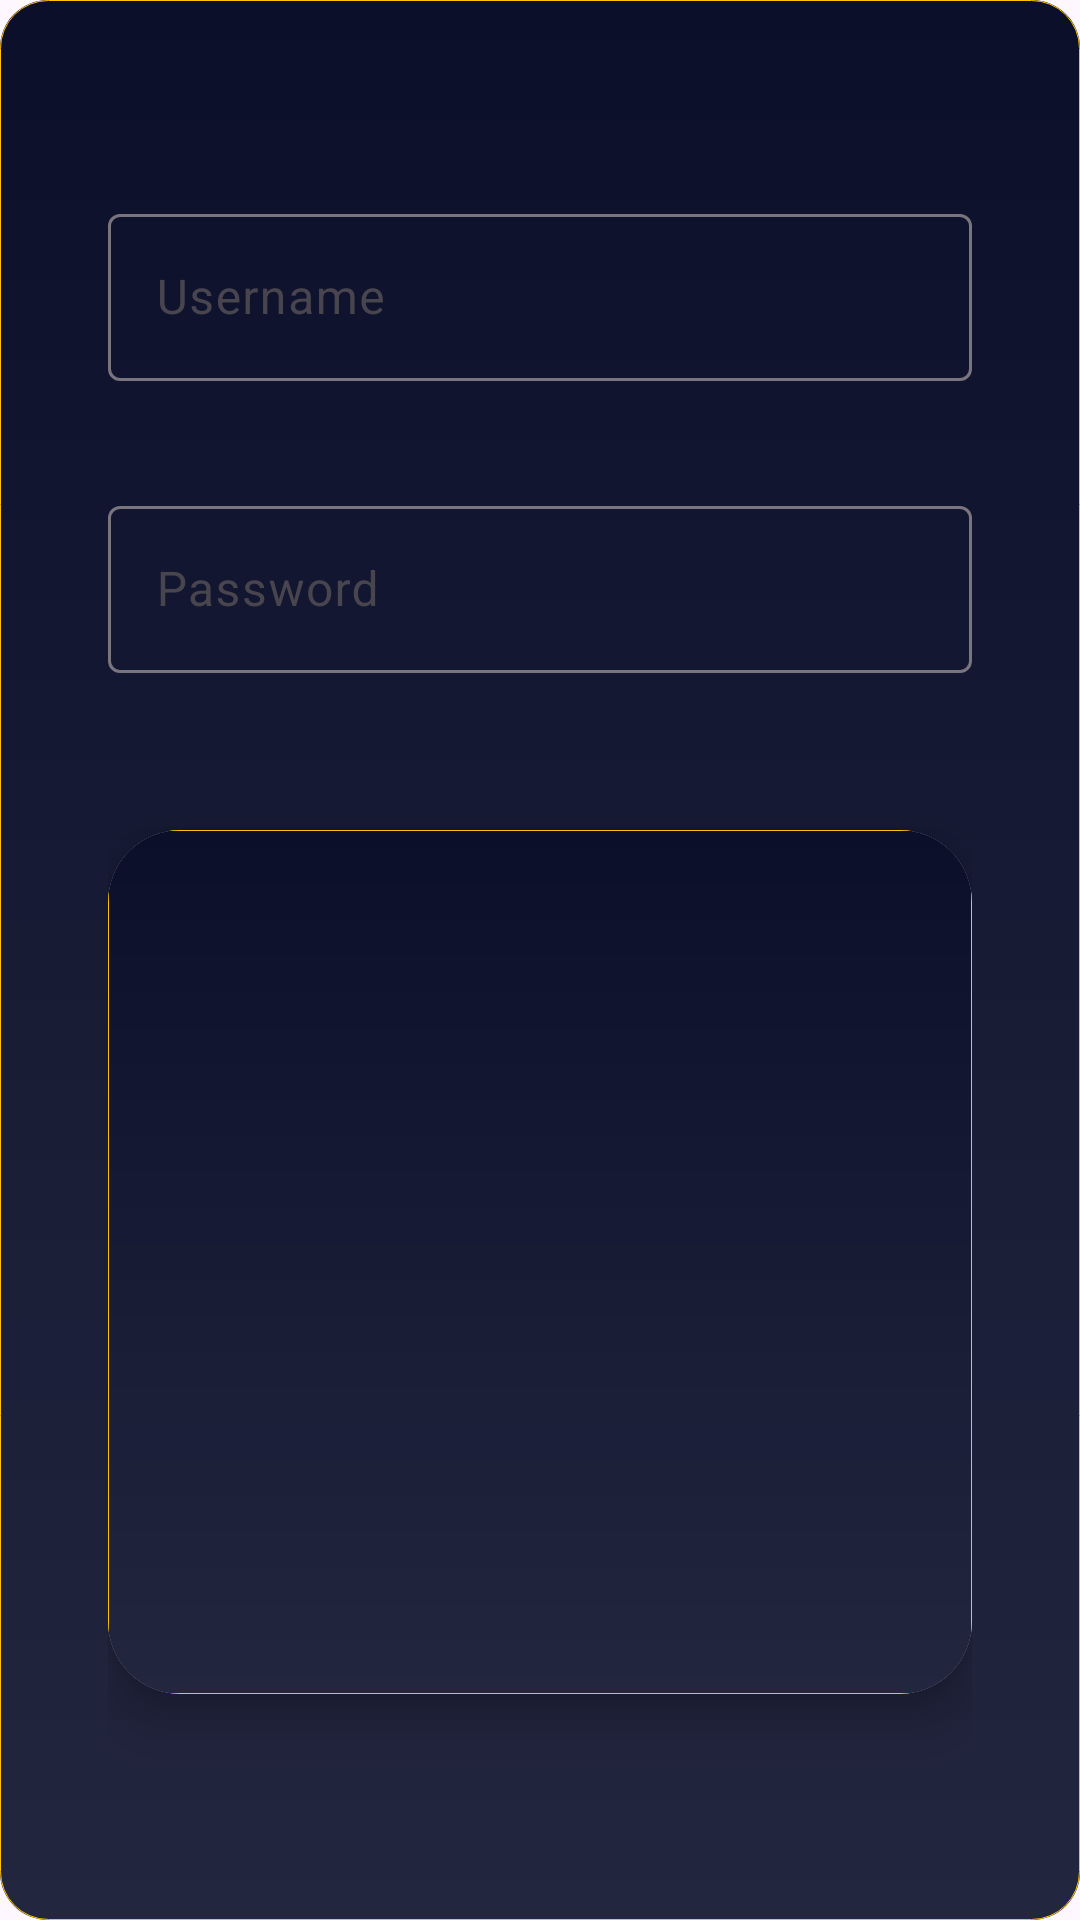

Write the Android layout XML for this screen, with the resource values it uses.
<!-- AndroidManifest.xml: application theme Theme.CardValidator -->
<!-- res/layout/activity_log.xml -->
<?xml version="1.0" encoding="utf-8"?>
<androidx.constraintlayout.widget.ConstraintLayout xmlns:android="http://schemas.android.com/apk/res/android"
    xmlns:app="http://schemas.android.com/apk/res-auto"
    xmlns:tools="http://schemas.android.com/tools"
    android:id="@+id/log"
    android:layout_width="match_parent"
    android:layout_height="match_parent"
    android:background="@drawable/background"
    android:padding="36dp"
    tools:context=".LogActivity">

    <com.google.android.material.textfield.TextInputLayout
        android:id="@+id/usernameLayout"
        android:layout_width="0dp"
        android:layout_height="wrap_content"
        android:hint="Username"
        app:hintTextColor ="@color/gold"
        app:errorEnabled="true"
        app:layout_constraintTop_toTopOf="parent"
        app:layout_constraintStart_toStartOf="parent"
        app:layout_constraintEnd_toEndOf="parent"
        android:layout_marginTop="30dp">

        <com.google.android.material.textfield.TextInputEditText
            android:id="@+id/user"
            android:layout_width="match_parent"
            android:layout_height="wrap_content"
            android:textColor="@color/gold"
            android:inputType="text" />
    </com.google.android.material.textfield.TextInputLayout>

    <com.google.android.material.textfield.TextInputLayout
        android:id="@+id/passwordLayout"
        android:layout_width="0dp"
        android:layout_height="wrap_content"
        android:hint="Password"
        app:hintTextColor ="@color/gold"
        app:errorEnabled="true"
        app:layout_constraintTop_toBottomOf="@id/usernameLayout"
        app:layout_constraintStart_toStartOf="parent"
        app:layout_constraintEnd_toEndOf="parent"
        android:layout_marginTop="16dp">

        <com.google.android.material.textfield.TextInputEditText
            android:id="@+id/password"
            android:layout_width="match_parent"
            android:layout_height="wrap_content"
            android:textColor="@color/gold"
            android:inputType="textPassword" />
    </com.google.android.material.textfield.TextInputLayout>

    <androidx.cardview.widget.CardView
        android:id="@+id/imageCard"
        android:layout_width="0dp"
        android:layout_height="0dp"
        app:cardCornerRadius="24dp"
        app:cardElevation="10dp"
        app:layout_constraintTop_toBottomOf="@id/passwordLayout"
        app:layout_constraintStart_toStartOf="parent"
        app:layout_constraintEnd_toEndOf="parent"
        android:layout_marginTop="32dp"
        app:layout_constraintDimensionRatio="1:1">

        <ImageView
            android:id="@+id/camcap"
            android:layout_width="match_parent"
            android:layout_height="match_parent"
            android:scaleType="centerCrop"
            android:background="@drawable/background" />
    </androidx.cardview.widget.CardView>

    <Button
        android:id="@+id/verButton"
        android:layout_width="wrap_content"
        android:layout_height="wrap_content"
        android:text="Verify"
        android:textColor="#FFC107"
        android:elevation="5dp"
        style="?attr/materialButtonOutlinedStyle"
        app:layout_constraintTop_toBottomOf="@id/imageCard"
        app:layout_constraintStart_toStartOf="parent"
        app:layout_constraintEnd_toEndOf="parent"
        android:layout_marginTop="24dp" />

    <Button
        android:id="@+id/login"
        android:layout_width="wrap_content"
        android:layout_height="wrap_content"
        android:text="Login"
        android:textColor="#FFC107"
        android:elevation="5dp"
        style="?attr/materialButtonOutlinedStyle"
        android:visibility="invisible"
        app:layout_constraintTop_toBottomOf="@id/verButton"
        app:layout_constraintStart_toStartOf="parent"
        app:layout_constraintEnd_toEndOf="parent"
        android:layout_marginTop="16dp" />

</androidx.constraintlayout.widget.ConstraintLayout>
<!-- resources referenced by this layout -->
<resources>
  <color name="gold">#FFC107</color>
  <!-- drawable background (drawable) -->
  <?xml version="1.0" encoding="utf-8"?>
  <layer-list xmlns:android="http://schemas.android.com/apk/res/android">
  
      <item>
          <shape android:shape="rectangle">
              <solid android:color="@color/blue" />
              <corners android:radius="16dp" />
          </shape>
      </item>
  
      <item>
          <shape android:shape="rectangle">
              <corners android:radius="16dp" />
              <gradient
                  android:startColor="#18FFFFFF"
                  android:endColor="#00FFFFFF"
                  android:angle="90" />
          </shape>
      </item>
      <item>
          <shape android:shape="rectangle">
              <corners android:radius="16dp" />
              <stroke
                  android:width="0.3dp"
                  android:color="@color/gold" />
          </shape>
      </item>
  
  </layer-list>
  <style name="Theme.CardValidator" parent="Base.Theme.CardValidator" />
  <color name="blue">#0B0F2A</color>
  <style name="Base.Theme.CardValidator" parent="Theme.Material3.DayNight.NoActionBar">
          
          
      </style>
</resources>
